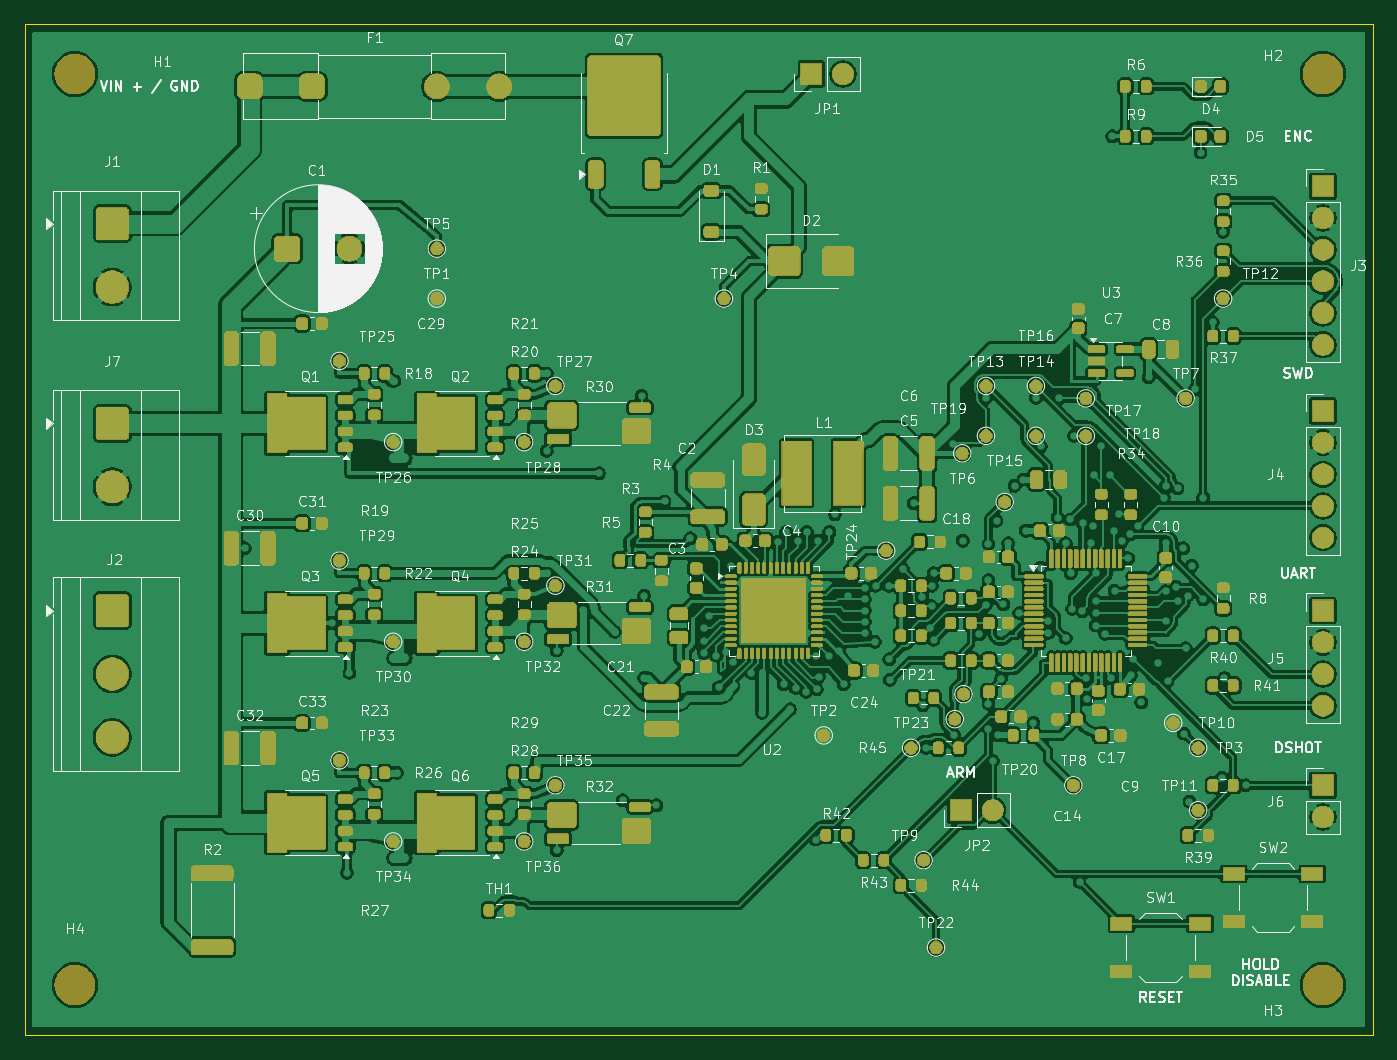
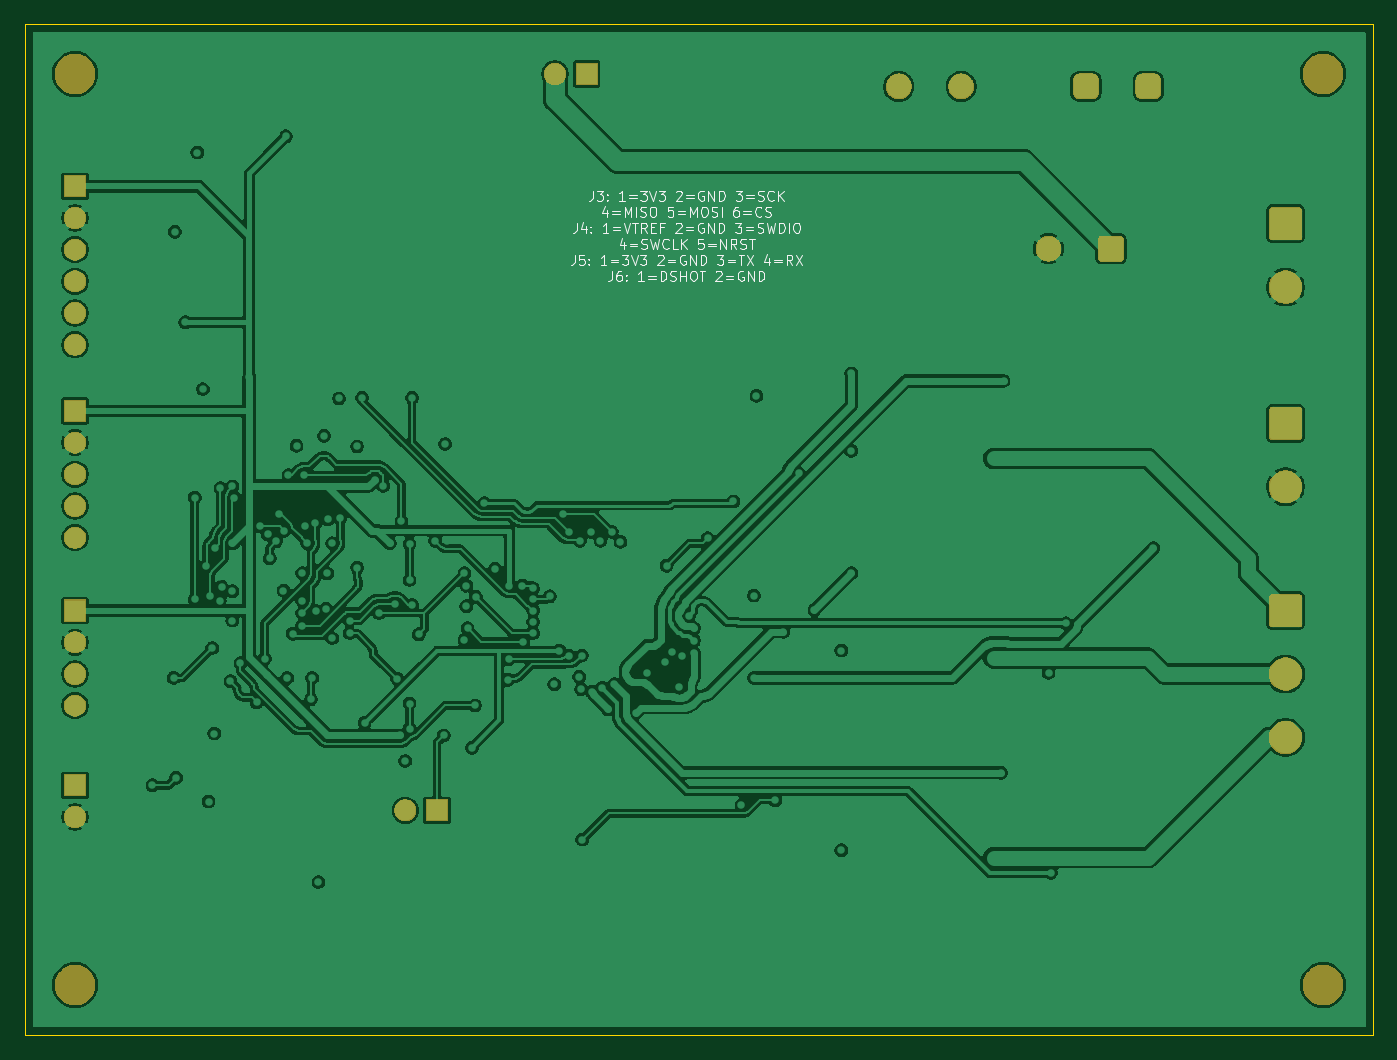
Circuit board: 10 layer files. Board 108.0 x 81.0 mm.
- bottom_copper: foc-dev-board-B_Cu.gbr (261345 bytes)
- bottom_mask: foc-dev-board-B_Mask.gbr (58139 bytes)
- bottom_silk: foc-dev-board-B_Silkscreen.gbr (43611 bytes)
- outline: foc-dev-board-Edge_Cuts.gbr (714 bytes)
- top_copper: foc-dev-board-F_Cu.gbr (529276 bytes)
- top_mask: foc-dev-board-F_Mask.gbr (464981 bytes)
- paste: foc-dev-board-F_Paste.gbr (17795 bytes)
- top_silk: foc-dev-board-F_Silkscreen.gbr (238088 bytes)
- inner_copper: foc-dev-board-In1_Cu.gbr (264944 bytes)
- inner_copper: foc-dev-board-In2_Cu.gbr (279819 bytes)

=== bottom_copper: foc-dev-board-B_Cu.gbr (261345 bytes, source omitted) ===
=== bottom_mask: foc-dev-board-B_Mask.gbr (58139 bytes, source omitted) ===
=== bottom_silk: foc-dev-board-B_Silkscreen.gbr (43611 bytes, source omitted) ===
=== outline: foc-dev-board-Edge_Cuts.gbr ===
%TF.GenerationSoftware,KiCad,Pcbnew,10.0.6*%
%TF.CreationDate,2026-09-15T18:38:43+06:00*%
%TF.ProjectId,foc-dev-board,666f632d-6465-4762-9d62-6f6172642e6b,rev?*%
%TF.SameCoordinates,Original*%
%TF.FileFunction,Profile,NP*%
%FSLAX46Y46*%
G04 Gerber Fmt 4.6, Leading zero omitted, Abs format (unit mm)*
G04 Created by KiCad (PCBNEW 10.0.6) date 2026-09-15 18:38:43*
%MOMM*%
%LPD*%
G01*
G04 APERTURE LIST*
%TA.AperFunction,Profile*%
%ADD10C,0.050000*%
%TD*%
G04 APERTURE END LIST*
D10*
X40000000Y-43000000D02*
X148000000Y-43000000D01*
X40000000Y-124000000D02*
X40000000Y-43000000D01*
X148000000Y-43000000D02*
X148000000Y-124000000D01*
X148000000Y-124000000D02*
X40000000Y-124000000D01*
M02*

=== top_copper: foc-dev-board-F_Cu.gbr (529276 bytes, source omitted) ===
=== top_mask: foc-dev-board-F_Mask.gbr (464981 bytes, source omitted) ===
=== paste: foc-dev-board-F_Paste.gbr (17795 bytes, source omitted) ===
=== top_silk: foc-dev-board-F_Silkscreen.gbr (238088 bytes, source omitted) ===
=== inner_copper: foc-dev-board-In1_Cu.gbr (264944 bytes, source omitted) ===
=== inner_copper: foc-dev-board-In2_Cu.gbr (279819 bytes, source omitted) ===
